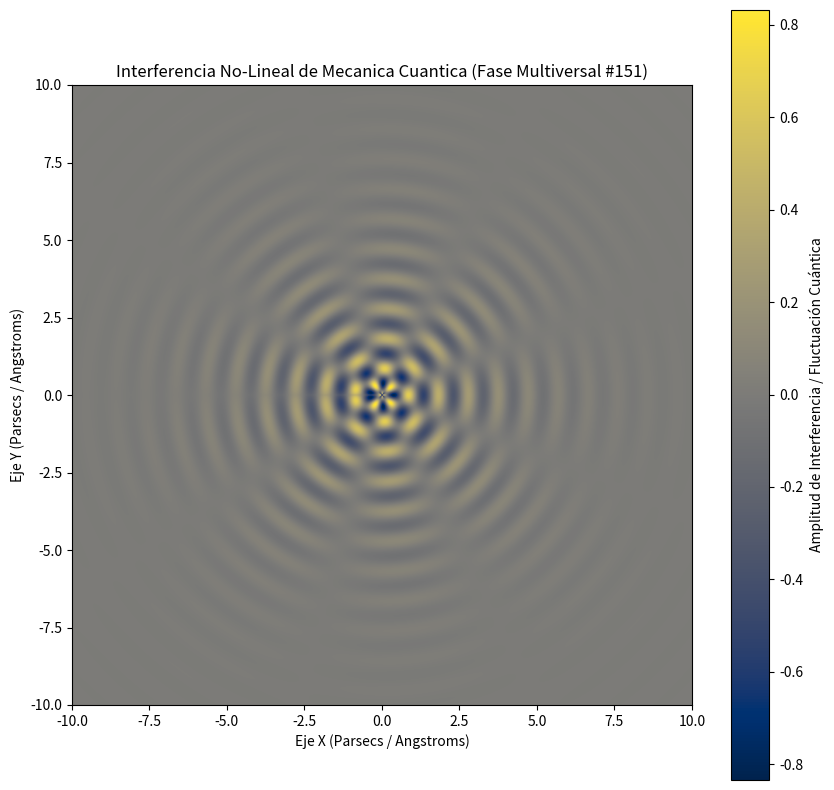

Generate this figure with matplotlib:
%matplotlib inline
# Simulación Multiversal: Mecanica Cuantica - Variante 151
import numpy as np
import matplotlib.pyplot as plt

# Parámetros Físicos No-Lineales
omega_1 = 6.499
omega_2 = 4.284
lambda_decay = 0.47
phase_shift = 2.2

x = np.linspace(-10, 10, 800)
y = np.linspace(-10, 10, 800)
X, Y = np.meshgrid(x, y)

# Dinámica de Fluidos / Campos Tensor-Escalares (Fase Multiversal)
R = np.sqrt(X**2 + Y**2) + 1e-5
Z = (np.sin(omega_1 * R + phase_shift) * np.cos(omega_2 * np.arctan2(Y, X))) * np.exp(-lambda_decay * R)

plt.figure(figsize=(10, 10))
plt.imshow(Z, cmap='cividis', extent=[-10, 10, -10, 10], origin='lower')
plt.colorbar(label='Amplitud de Interferencia / Fluctuación Cuántica')
plt.title(r'Interferencia No-Lineal de Mecanica Cuantica (Fase Multiversal #151)')
plt.xlabel('Eje X (Parsecs / Angstroms)')
plt.ylabel('Eje Y (Parsecs / Angstroms)')
plt.show()
